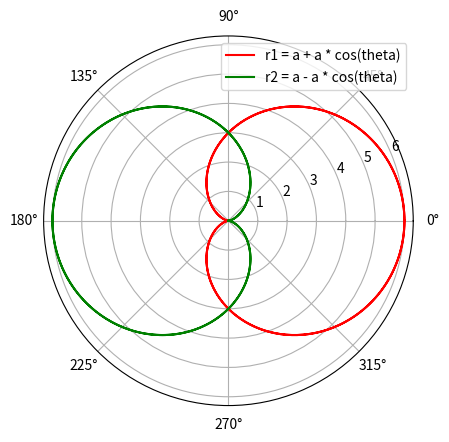

This figure's Python source:
# Import necessary libraries
import matplotlib.pyplot as plt
import numpy as np

# Define the parameter for the curves (a)
a = 3

# Create a range of angles for the polar plot (theta)
theta = np.linspace(-2 * np.pi, 2 * np.pi, 1000)  # Covers full circle with 1000 points

# Calculate the radius values for the first curve (r1)
# Uses the equation r = a + a * cos(theta)
r1 = a + a * np.cos(theta)

# Calculate the radius values for the second curve (r2)
# Uses the equation r = a - a * cos(theta) (opposite sign)
r2 = a - a * np.cos(theta)

# Create the polar plot
plt.polar(theta, r1, 'r-', label="r1 = a + a * cos(theta)")  # Red line with label
plt.polar(theta, r2, 'g-', label="r2 = a - a * cos(theta)")  # Green line with label

# Add a legend for identifying the curves
plt.legend()

# Display the plot
plt.show()

